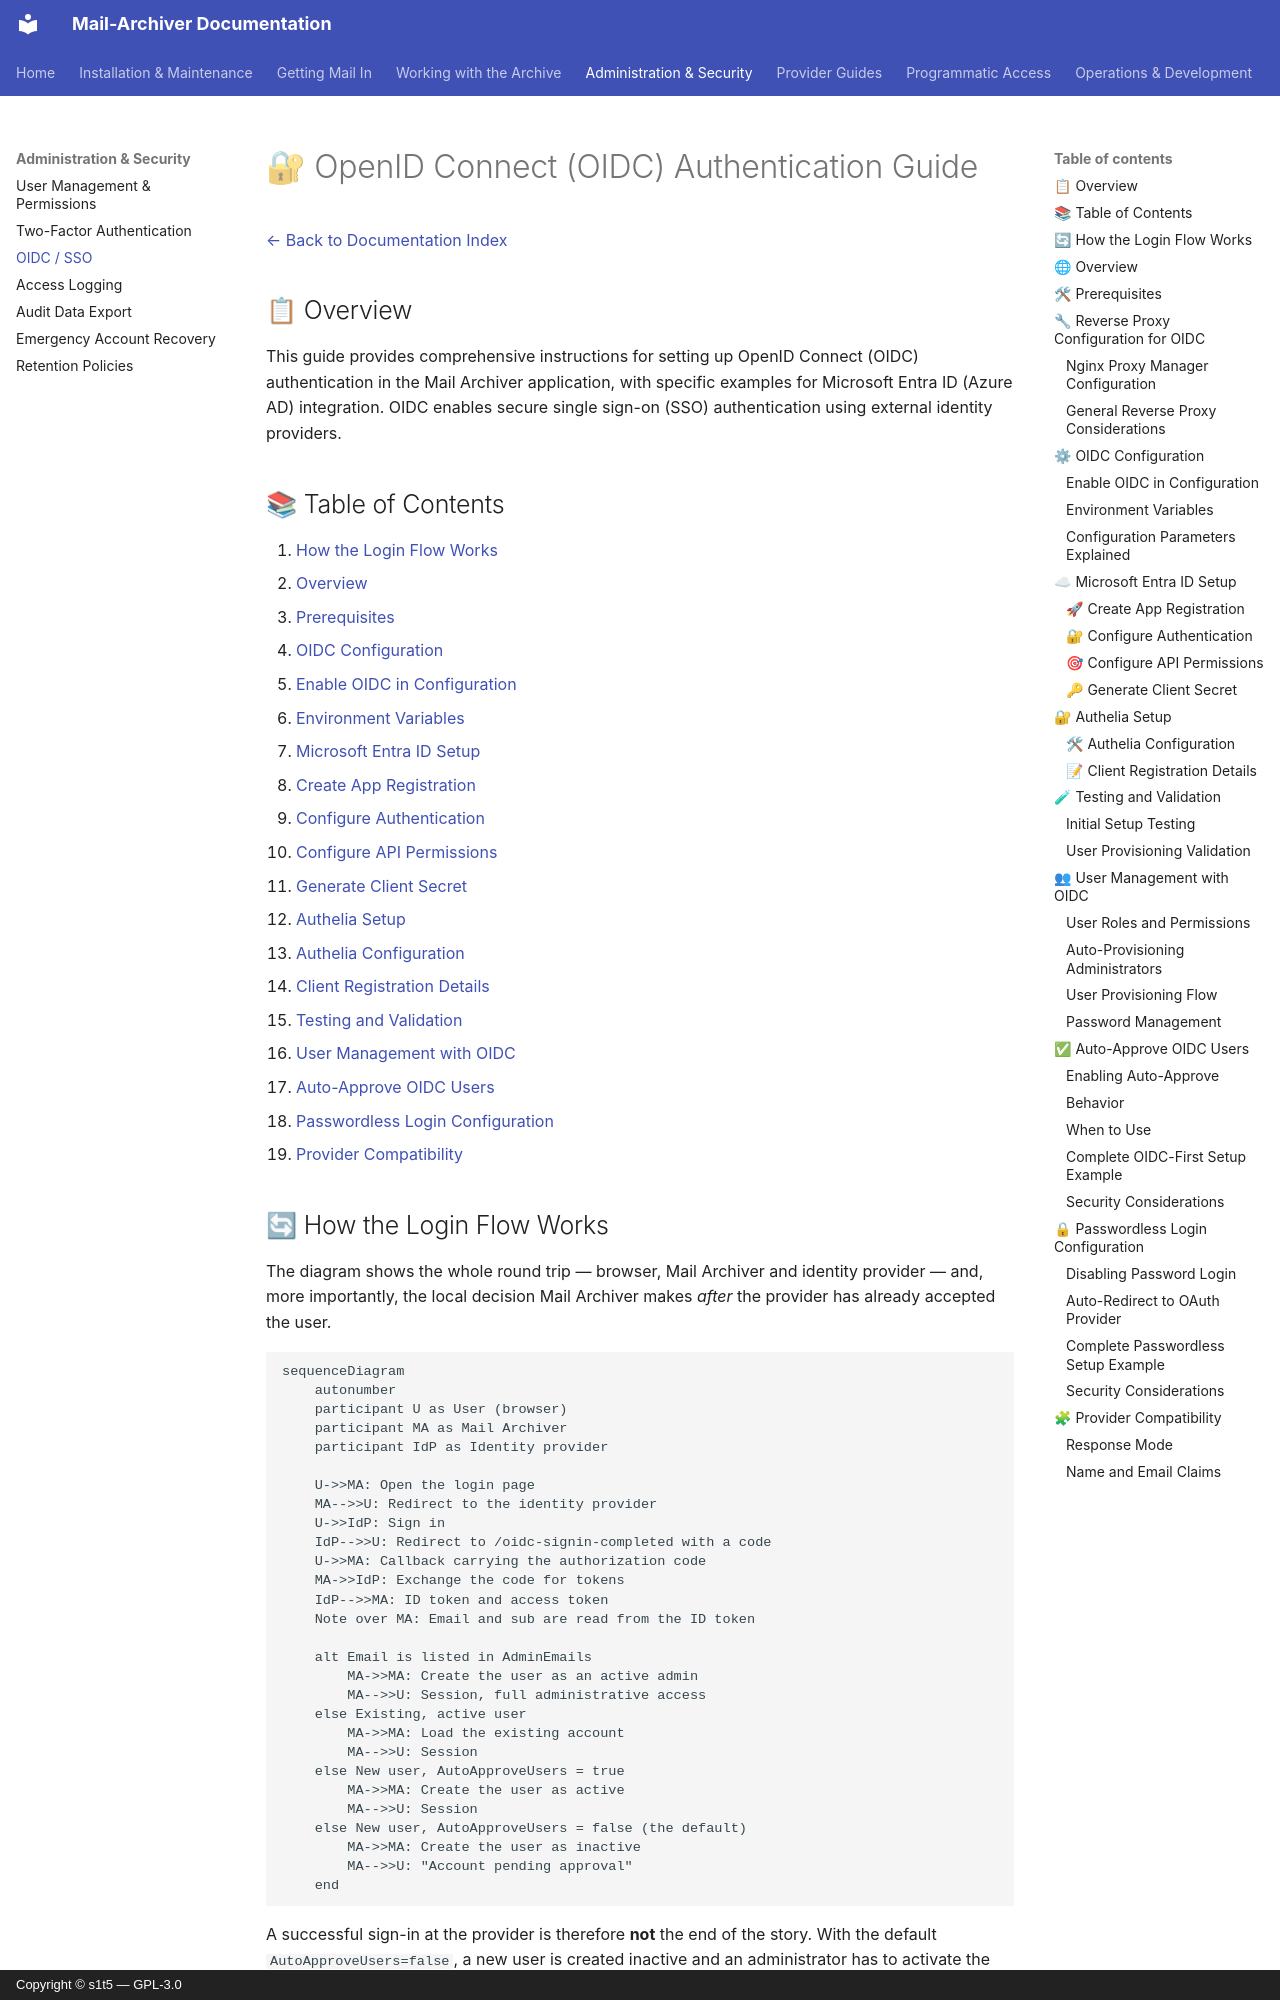

repository: s1t5/mail-archiver · page: OIDC_Implementation/index.html · generator: mkdocs · copyright: Copyright © s1t5 — GPL-3.0

# 🔐 OpenID Connect (OIDC) Authentication Guide

[← Back to Documentation Index](index.md)

## 📋 Overview

This guide provides comprehensive instructions for setting up OpenID Connect (OIDC) authentication in the Mail Archiver application, with specific examples for Microsoft Entra ID (Azure AD) integration. OIDC enables secure single sign-on (SSO) authentication using external identity providers.

## 📚 Table of Contents

1. [How the Login Flow Works](#how-the-login-flow-works)
2. [Overview](#overview)
3. [Prerequisites](#prerequisites)
4. [OIDC Configuration](#oidc-configuration)
   - [Enable OIDC in Configuration](#enable-oidc-in-configuration)
   - [Environment Variables](#environment-variables)
5. [Microsoft Entra ID Setup](#microsoft-entra-id-setup)
   - [Create App Registration](#create-app-registration)
   - [Configure Authentication](#configure-authentication)
   - [Configure API Permissions](#configure-api-permissions)
   - [Generate Client Secret](#generate-client-secret)
6. [Authelia Setup](#authelia-setup)
   - [Authelia Configuration](#authelia-configuration)
   - [Client Registration Details](#client-registration-details)
7. [Testing and Validation](#testing-and-validation)
8. [User Management with OIDC](#user-management-with-oidc)
9. [Auto-Approve OIDC Users](#auto-approve-oidc-users)
10. [Passwordless Login Configuration](#passwordless-login-configuration)
11. [Provider Compatibility](#provider-compatibility)

## 🔄 How the Login Flow Works

The diagram shows the whole round trip — browser, Mail Archiver and identity
provider — and, more importantly, the local decision Mail Archiver makes *after*
the provider has already accepted the user.

```mermaid
sequenceDiagram
    autonumber
    participant U as User (browser)
    participant MA as Mail Archiver
    participant IdP as Identity provider

    U->>MA: Open the login page
    MA-->>U: Redirect to the identity provider
    U->>IdP: Sign in
    IdP-->>U: Redirect to /oidc-signin-completed with a code
    U->>MA: Callback carrying the authorization code
    MA->>IdP: Exchange the code for tokens
    IdP-->>MA: ID token and access token
    Note over MA: Email and sub are read from the ID token

    alt Email is listed in AdminEmails
        MA->>MA: Create the user as an active admin
        MA-->>U: Session, full administrative access
    else Existing, active user
        MA->>MA: Load the existing account
        MA-->>U: Session
    else New user, AutoApproveUsers = true
        MA->>MA: Create the user as active
        MA-->>U: Session
    else New user, AutoApproveUsers = false (the default)
        MA->>MA: Create the user as inactive
        MA-->>U: "Account pending approval"
    end
```

A successful sign-in at the provider is therefore **not** the end of the story.
With the default `AutoApproveUsers=false`, a new user is created inactive and an
administrator has to activate the account. A user who authenticates correctly and
still cannot get in has almost always hit this gate rather than an OIDC
misconfiguration.
